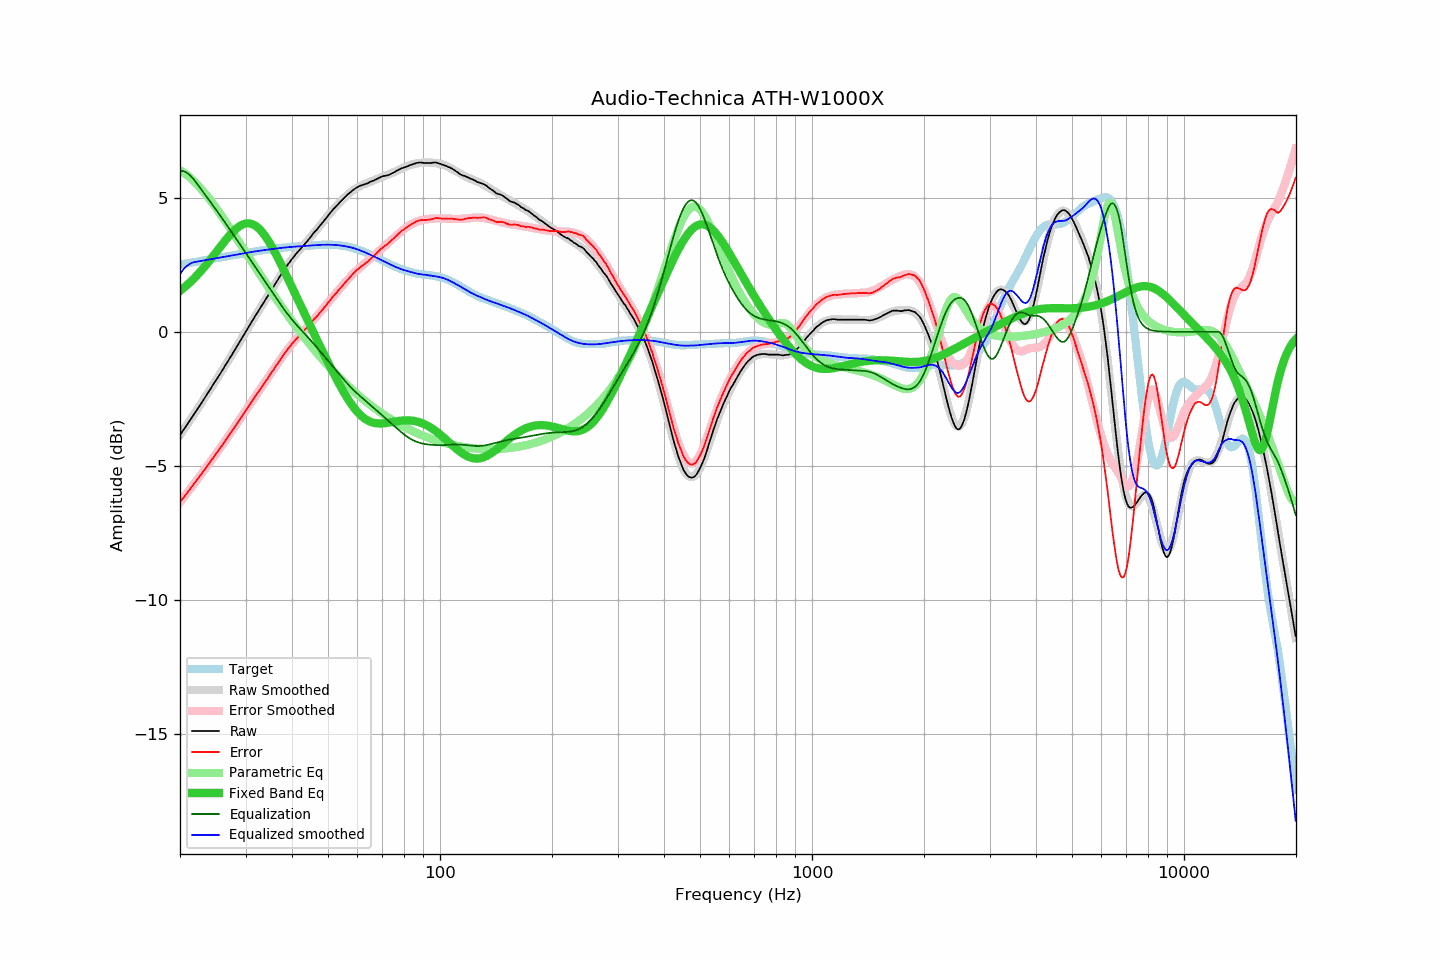

The data file committed next to this chart (first rows):
frequency, raw, error, smoothed, error_smoothed, equalization, parametric_eq, equalized_raw, equalized_smoothed, target
20.00, -3.85, -6.35, -3.85, -6.35, 6.00, 1.52, 2.15, 2.15, 2.50
20.20, -3.76, -6.27, -3.76, -6.28, 6.00, 1.57, 2.24, 2.24, 2.51
20.40, -3.67, -6.19, -3.67, -6.20, 5.99, 1.62, 2.32, 2.32, 2.52
20.61, -3.59, -6.13, -3.59, -6.12, 5.97, 1.67, 2.38, 2.38, 2.53
20.81, -3.50, -6.04, -3.50, -6.04, 5.94, 1.72, 2.44, 2.44, 2.54
21.02, -3.41, -5.96, -3.41, -5.96, 5.90, 1.78, 2.49, 2.49, 2.56
21.23, -3.32, -5.88, -3.32, -5.88, 5.84, 1.83, 2.53, 2.53, 2.57
21.44, -3.23, -5.80, -3.23, -5.81, 5.79, 1.89, 2.56, 2.56, 2.58
21.66, -3.14, -5.73, -3.14, -5.73, 5.72, 1.95, 2.58, 2.58, 2.59
21.87, -3.05, -5.65, -3.05, -5.65, 5.65, 2.01, 2.60, 2.60, 2.60
22.09, -2.96, -5.57, -2.96, -5.57, 5.57, 2.07, 2.61, 2.61, 2.61
22.31, -2.87, -5.49, -2.87, -5.49, 5.49, 2.13, 2.62, 2.62, 2.62
22.54, -2.78, -5.41, -2.78, -5.41, 5.41, 2.20, 2.63, 2.63, 2.63
22.76, -2.69, -5.33, -2.68, -5.33, 5.33, 2.27, 2.64, 2.64, 2.64
22.99, -2.59, -5.24, -2.59, -5.24, 5.24, 2.33, 2.66, 2.65, 2.65
23.22, -2.50, -5.16, -2.50, -5.16, 5.16, 2.40, 2.66, 2.66, 2.66
23.45, -2.41, -5.08, -2.41, -5.08, 5.08, 2.48, 2.67, 2.67, 2.67
23.69, -2.31, -5.00, -2.31, -5.00, 5.00, 2.55, 2.69, 2.69, 2.69
23.92, -2.22, -4.92, -2.22, -4.92, 4.92, 2.62, 2.70, 2.70, 2.70
24.16, -2.13, -4.84, -2.13, -4.83, 4.83, 2.70, 2.71, 2.71, 2.71
24.40, -2.03, -4.75, -2.03, -4.75, 4.75, 2.77, 2.72, 2.72, 2.72
24.65, -1.94, -4.67, -1.94, -4.67, 4.67, 2.85, 2.73, 2.73, 2.73
24.89, -1.85, -4.59, -1.84, -4.59, 4.59, 2.93, 2.74, 2.74, 2.74
25.14, -1.75, -4.50, -1.75, -4.50, 4.50, 3.01, 2.75, 2.75, 2.75
25.39, -1.66, -4.42, -1.65, -4.42, 4.42, 3.08, 2.76, 2.76, 2.76
25.65, -1.56, -4.33, -1.56, -4.33, 4.33, 3.16, 2.77, 2.77, 2.77
25.91, -1.47, -4.25, -1.46, -4.25, 4.25, 3.24, 2.78, 2.78, 2.78
26.16, -1.37, -4.16, -1.37, -4.16, 4.16, 3.32, 2.79, 2.79, 2.79
26.43, -1.27, -4.07, -1.27, -4.08, 4.08, 3.39, 2.80, 2.80, 2.80
26.69, -1.17, -3.98, -1.18, -3.99, 3.99, 3.46, 2.82, 2.81, 2.81
26.96, -1.08, -3.90, -1.08, -3.90, 3.90, 3.54, 2.82, 2.82, 2.82
27.23, -0.98, -3.82, -0.98, -3.82, 3.82, 3.61, 2.83, 2.83, 2.83
27.50, -0.88, -3.72, -0.88, -3.73, 3.73, 3.67, 2.85, 2.84, 2.85
27.77, -0.79, -3.64, -0.79, -3.64, 3.64, 3.73, 2.85, 2.85, 2.86
28.05, -0.69, -3.55, -0.69, -3.55, 3.55, 3.79, 2.86, 2.86, 2.86
28.33, -0.59, -3.46, -0.59, -3.46, 3.46, 3.84, 2.87, 2.88, 2.88
28.62, -0.49, -3.38, -0.49, -3.37, 3.37, 3.89, 2.88, 2.89, 2.89
28.90, -0.39, -3.29, -0.39, -3.28, 3.28, 3.93, 2.90, 2.90, 2.90
29.19, -0.29, -3.20, -0.29, -3.20, 3.20, 3.97, 2.91, 2.91, 2.91
29.48, -0.19, -3.11, -0.19, -3.11, 3.11, 4.00, 2.92, 2.92, 2.92
29.78, -0.09, -3.02, -0.09, -3.02, 3.02, 4.02, 2.93, 2.93, 2.93
30.08, 0.01, -2.93, 0.01, -2.93, 2.93, 4.04, 2.94, 2.94, 2.94
30.38, 0.11, -2.84, 0.11, -2.84, 2.84, 4.04, 2.95, 2.95, 2.95
30.68, 0.21, -2.75, 0.21, -2.75, 2.75, 4.04, 2.96, 2.96, 2.96
30.99, 0.32, -2.65, 0.31, -2.66, 2.66, 4.03, 2.98, 2.97, 2.97
31.30, 0.41, -2.57, 0.41, -2.57, 2.57, 4.01, 2.98, 2.98, 2.98
31.61, 0.51, -2.48, 0.51, -2.48, 2.48, 3.98, 2.99, 2.99, 2.99
31.93, 0.61, -2.39, 0.60, -2.39, 2.39, 3.95, 3.00, 3.00, 3.00
32.24, 0.70, -2.31, 0.70, -2.31, 2.31, 3.90, 3.01, 3.01, 3.01
32.57, 0.80, -2.22, 0.80, -2.22, 2.22, 3.85, 3.02, 3.02, 3.02
32.89, 0.89, -2.14, 0.89, -2.13, 2.13, 3.79, 3.02, 3.03, 3.03
33.22, 0.99, -2.05, 0.99, -2.04, 2.04, 3.72, 3.04, 3.03, 3.04
33.55, 1.08, -1.96, 1.09, -1.96, 1.96, 3.65, 3.04, 3.04, 3.05
33.89, 1.18, -1.87, 1.18, -1.87, 1.87, 3.57, 3.05, 3.05, 3.05
34.23, 1.27, -1.79, 1.28, -1.78, 1.78, 3.48, 3.05, 3.06, 3.06
34.57, 1.37, -1.70, 1.37, -1.69, 1.69, 3.39, 3.06, 3.07, 3.07
34.92, 1.47, -1.61, 1.47, -1.60, 1.60, 3.29, 3.07, 3.07, 3.08
35.27, 1.57, -1.51, 1.57, -1.51, 1.51, 3.19, 3.08, 3.08, 3.08
35.62, 1.66, -1.43, 1.67, -1.42, 1.42, 3.08, 3.08, 3.09, 3.09
35.97, 1.76, -1.34, 1.76, -1.34, 1.34, 2.97, 3.10, 3.10, 3.10
... 635 more rows
